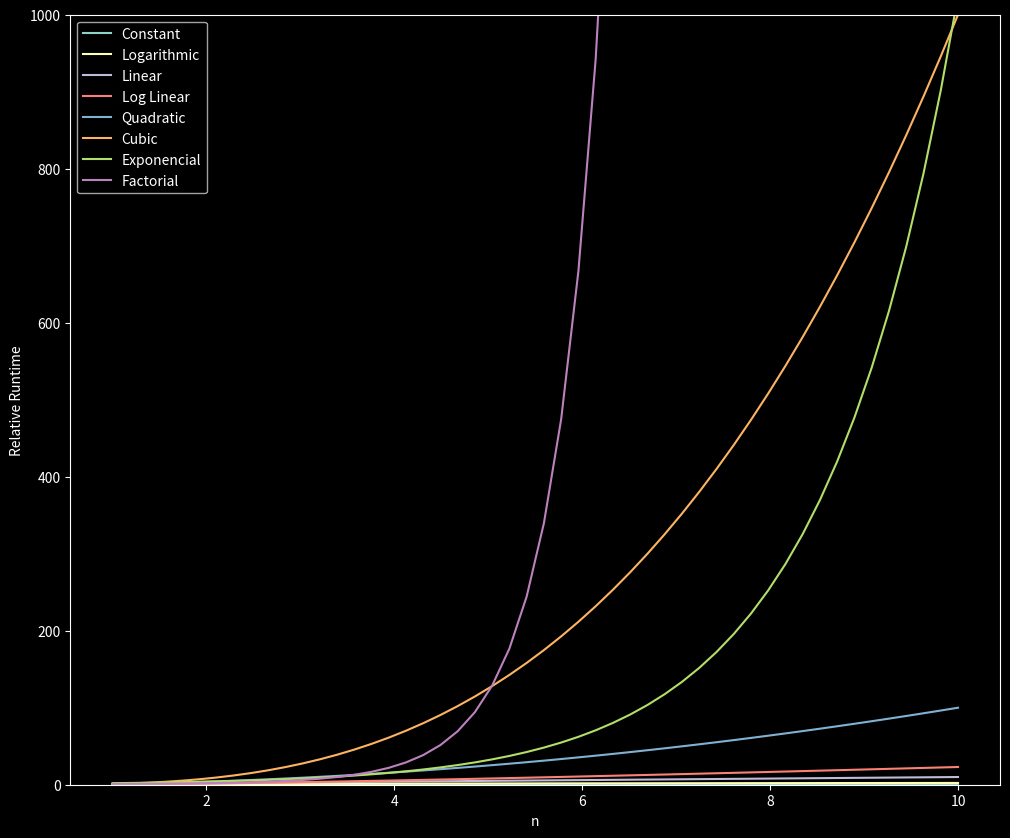

Python code for this plot:
import numpy as np
import matplotlib.pyplot as plt
from scipy.special import gamma

plt.style.use('dark_background')

# set up runtime comparisons
n = np.linspace(1, 10)
labels = ['Constant', 'Logarithmic', 'Linear', 'Log Linear', 'Quadratic', 'Cubic', 'Exponencial', 'Factorial']
big_o = [np.ones(n.shape), np.log(n), n, n * np.log(n), n ** 2, n ** 3, 2 ** n, gamma(n + 1)]

# plot setup
plt.figure(figsize=(12, 10))
plt.ylim(0, 1000)

for i in range(len(big_o)):
    plt.plot(n, big_o[i], label=labels[i])

plt.legend(loc=0)
plt.ylabel('Relative Runtime')
plt.xlabel('n')
plt.show()
